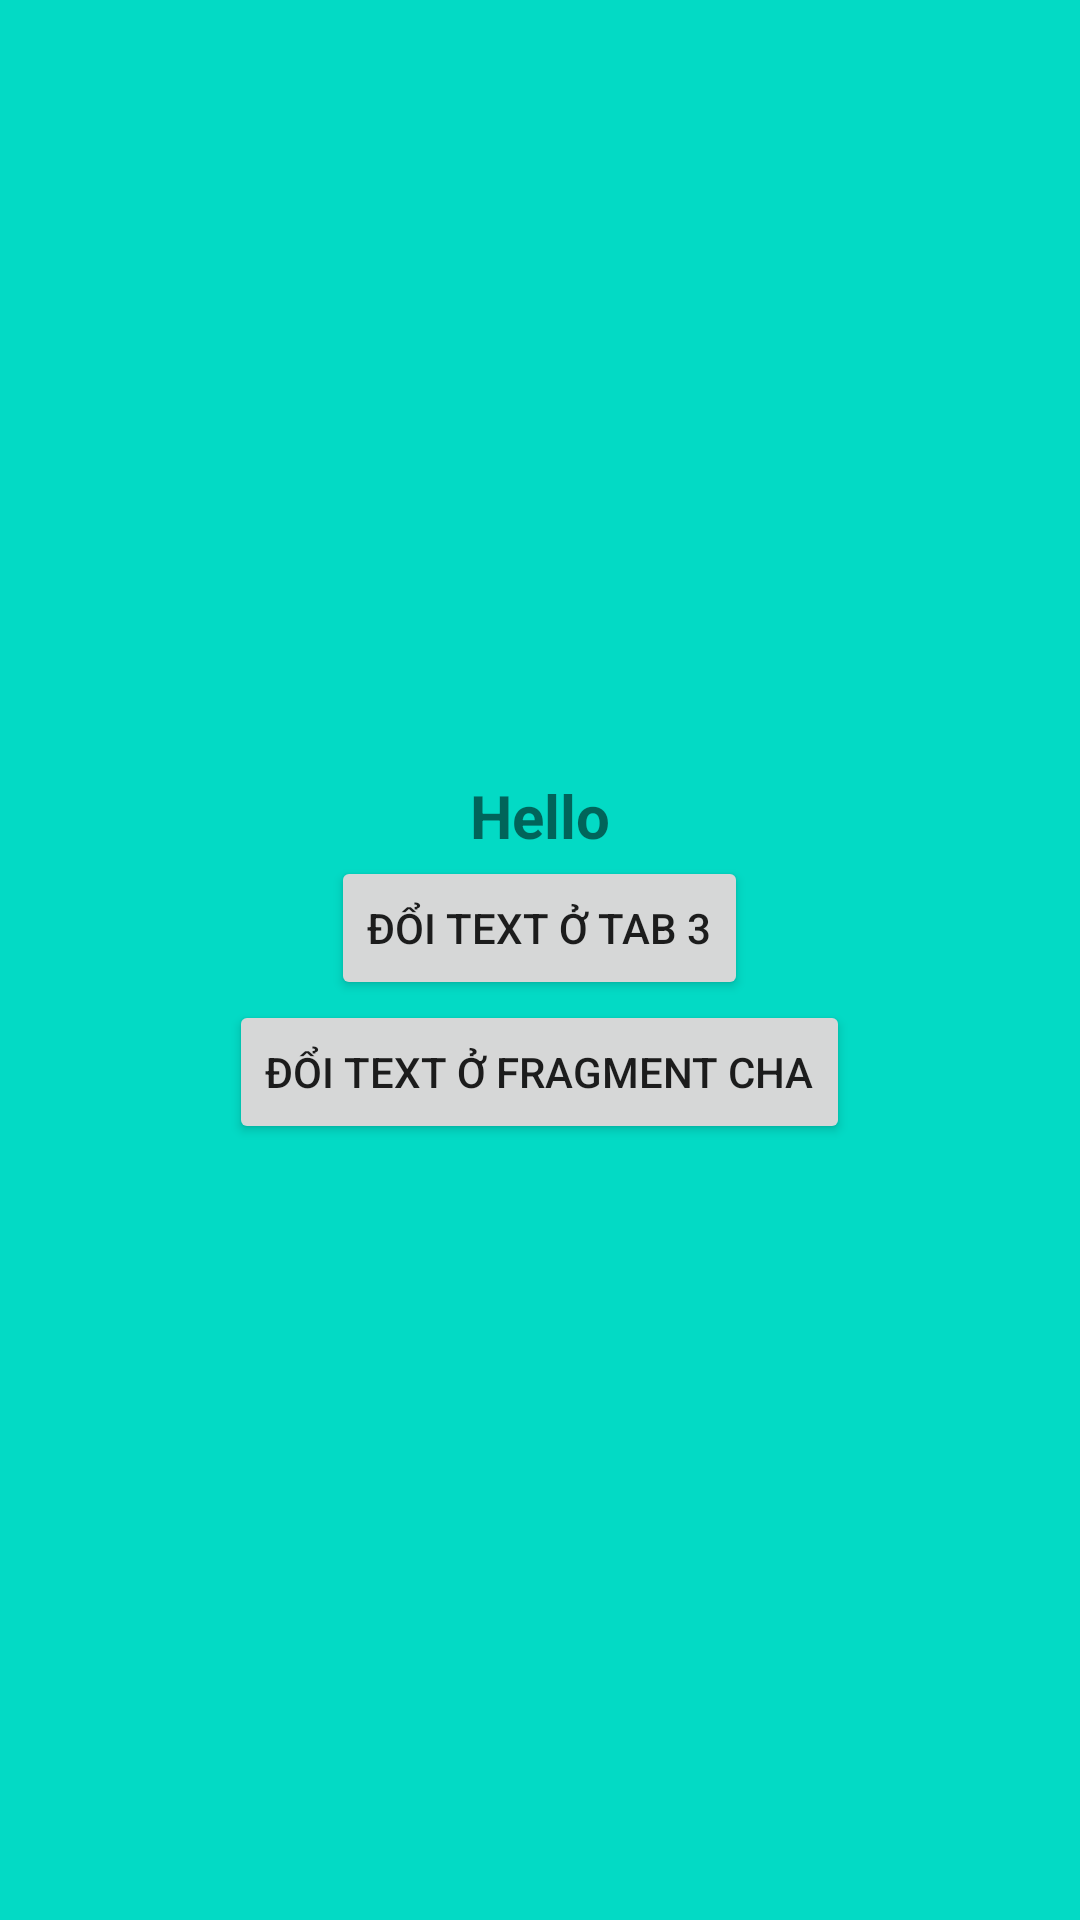

Produce the Android XML layout that renders to this screen, including the resource entries it uses.
<!-- AndroidManifest.xml: application theme Theme.DemoSharedViewModels -->
<!-- res/layout/second_child_fragment.xml -->
<?xml version="1.0" encoding="utf-8"?>
<LinearLayout xmlns:android="http://schemas.android.com/apk/res/android"
    xmlns:tools="http://schemas.android.com/tools"
    android:layout_width="match_parent"
    android:layout_height="match_parent"
    android:orientation="vertical"
    android:gravity="center"
    android:background="@color/teal_200"
    tools:context=".ex_3.fragment_child.child_2.SecondChildFragment">

    <TextView
        android:id="@+id/tvChange2"
        android:layout_width="wrap_content"
        android:layout_height="wrap_content"
        android:textSize="20sp"
        android:textStyle="bold"
        android:text="Hello" />

    <Button
        android:id="@+id/btnChange2"
        android:layout_width="wrap_content"
        android:layout_height="wrap_content"
        android:text="đổi text ở tab 3"/>

    <Button
        android:id="@+id/btnChangeParent"
        android:layout_width="wrap_content"
        android:layout_height="wrap_content"
        android:text="đổi text ở fragment cha"/>

</LinearLayout>
<!-- resources referenced by this layout -->
<resources>
  <style name="Theme.DemoSharedViewModels" parent="Theme.MaterialComponents.DayNight.DarkActionBar">
          
          <item name="colorPrimary">@color/purple_500</item>
          <item name="colorPrimaryVariant">@color/purple_700</item>
          <item name="colorOnPrimary">@color/white</item>
          
          <item name="colorSecondary">@color/teal_200</item>
          <item name="colorSecondaryVariant">@color/teal_700</item>
          <item name="colorOnSecondary">@color/black</item>
          
          <item name="android:statusBarColor" tools:targetApi="l">?attr/colorPrimaryVariant</item>
          
      </style>
  <!-- not gathered from this repository: default colours our renderer supplied (Android Studio template values) -->
  <color name="purple_500">#FF6200EE</color>
  <color name="purple_700">#FF3700B3</color>
  <color name="teal_200">#FF03DAC5</color>
  <color name="teal_700">#FF018786</color>
  <color name="black">#FF000000</color>
  <color name="white">#FFFFFFFF</color>
</resources>
